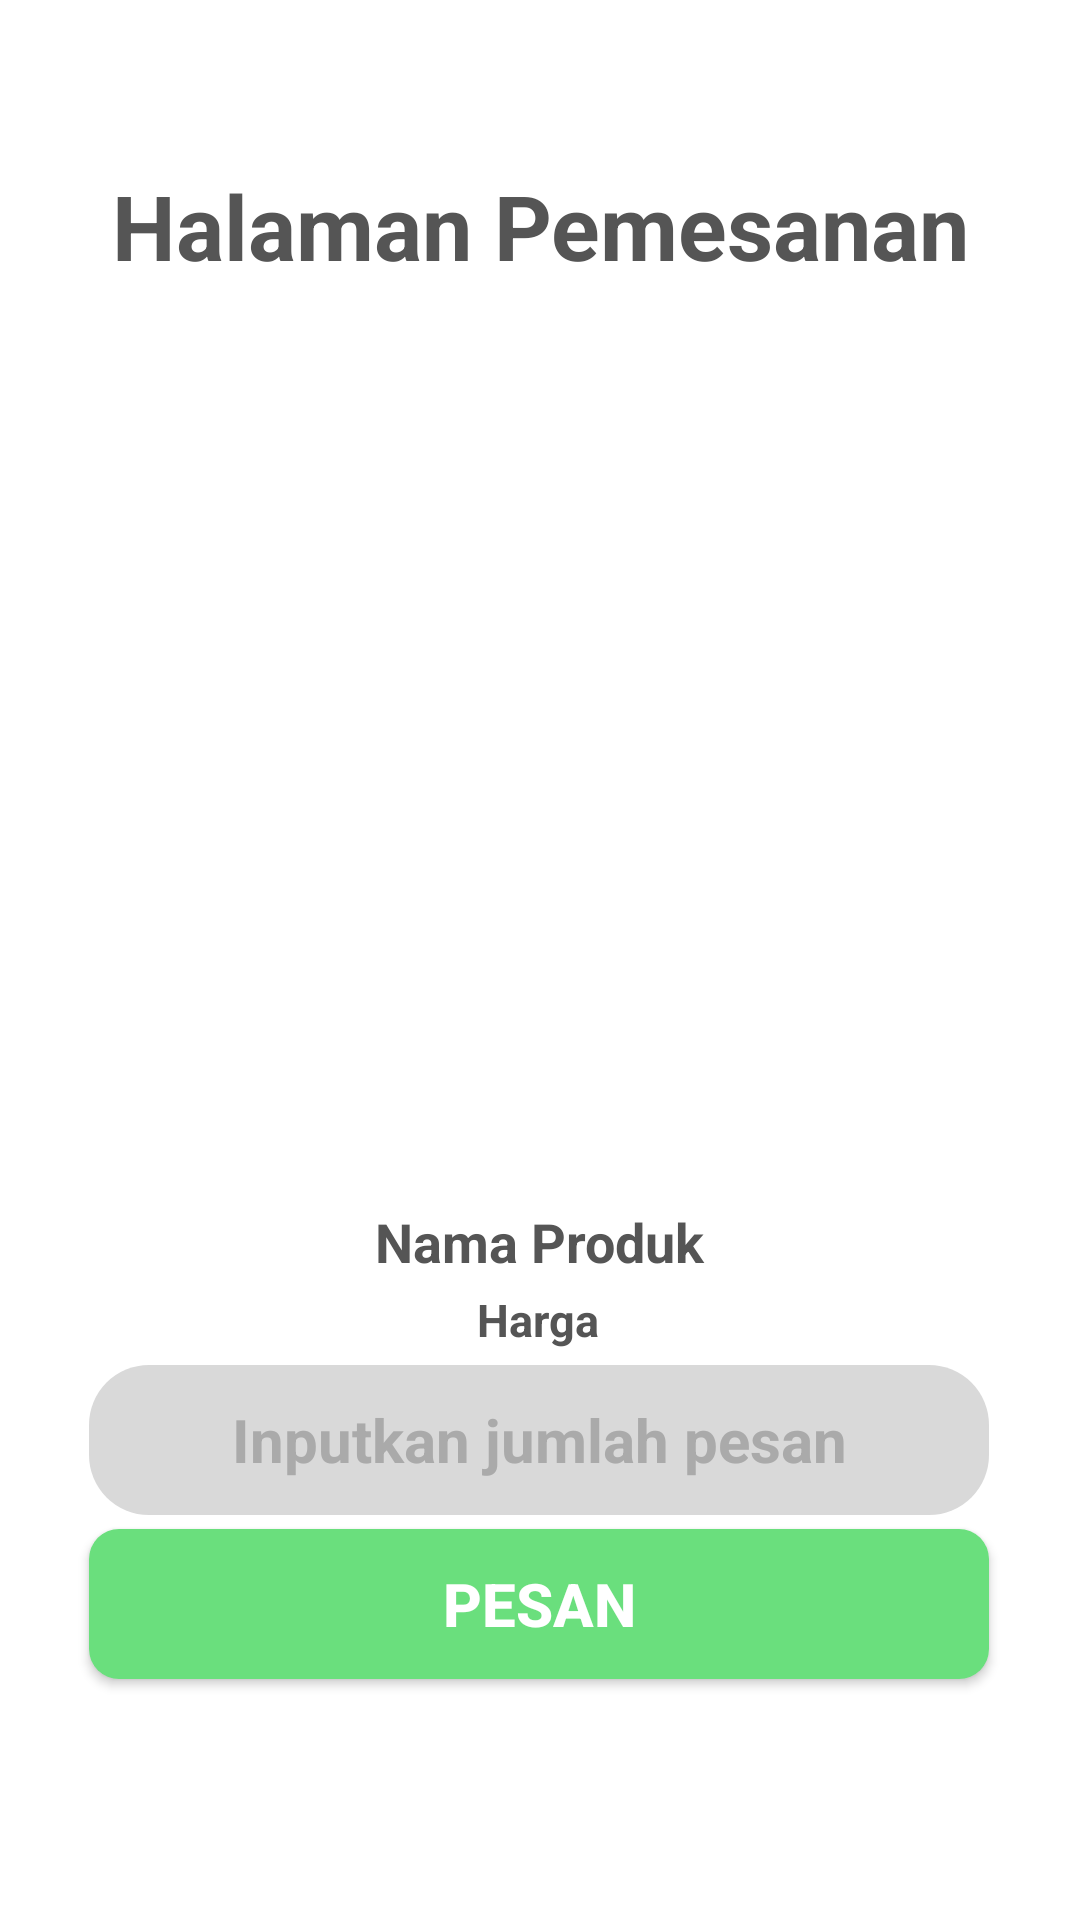

The Android layout XML behind this screen, and the referenced resources:
<!-- AndroidManifest.xml: application theme Theme.AppCompat.NoActionBar -->
<!-- res/layout/detil_produk.xml -->
<?xml version="1.0" encoding="utf-8"?>
<androidx.constraintlayout.widget.ConstraintLayout
    xmlns:app="http://schemas.android.com/apk/res-auto"
    xmlns:android="http://schemas.android.com/apk/res/android"
    android:layout_width="match_parent"
    android:layout_height="match_parent"
    android:background="@color/white">

    <ImageView
        android:id="@+id/header"
        android:layout_width="411dp"
        android:layout_height="50dp"
        android:foreground="@drawable/headerback"
        app:layout_constraintBottom_toBottomOf="parent"
        app:layout_constraintEnd_toEndOf="parent"
        app:layout_constraintHorizontal_bias="0.0"
        app:layout_constraintStart_toStartOf="parent"
        app:layout_constraintTop_toTopOf="parent"
        app:layout_constraintVertical_bias="0.019" />

    <ImageView
        android:layout_width="411dp"
        android:layout_height="45dp"
        android:foreground="@drawable/headerfront"
        app:layout_constraintBottom_toBottomOf="parent"
        app:layout_constraintEnd_toEndOf="parent"
        app:layout_constraintHorizontal_bias="0.0"
        app:layout_constraintStart_toStartOf="parent"
        app:layout_constraintTop_toTopOf="parent"
        app:layout_constraintVertical_bias="0.0" />

    <TextView
        android:id="@+id/textView"
        android:layout_width="350dp"
        android:layout_height="48dp"
        android:text="Halaman Pemesanan"
        android:textAlignment="center"
        android:textColor="@color/darkgrey"
        android:textSize="30dp"
        android:textStyle="bold"
        app:layout_constraintBottom_toBottomOf="parent"
        app:layout_constraintEnd_toEndOf="parent"
        app:layout_constraintHorizontal_bias="0.491"
        app:layout_constraintStart_toStartOf="parent"
        app:layout_constraintTop_toTopOf="parent"
        app:layout_constraintVertical_bias="0.093" />

    <ImageView
        android:id="@+id/foto_detil"
        android:layout_width="380dp"
        android:layout_height="380dp"
        android:layout_margin="16dp"
        android:layout_marginTop="10dp"
        android:layout_weight="70"
        android:scaleType="centerCrop"
        android:src="@drawable/ic_launcher_background"
        app:layout_constraintBottom_toBottomOf="parent"
        app:layout_constraintEnd_toEndOf="parent"
        app:layout_constraintHorizontal_bias="0.36"
        app:layout_constraintStart_toStartOf="parent"
        app:layout_constraintTop_toTopOf="parent"
        app:layout_constraintVertical_bias="0.267" />

    <TextView
        android:id="@+id/nama_detil_produk"
        android:layout_width="wrap_content"
        android:layout_height="wrap_content"
        android:layout_gravity="center"
        android:layout_marginTop="16dp"
        android:text="@string/namaProduk"
        android:textColor="@color/darkgrey"
        android:textSize="18sp"
        android:textStyle="bold"
        app:layout_constraintBottom_toBottomOf="parent"
        app:layout_constraintEnd_toEndOf="parent"
        app:layout_constraintStart_toStartOf="parent"
        app:layout_constraintTop_toTopOf="parent"
        app:layout_constraintVertical_bias="0.643" />

    <TextView
        android:id="@+id/harga_detil_produk"
        android:layout_width="wrap_content"
        android:layout_height="wrap_content"
        android:layout_gravity="center"
        android:layout_marginTop="16dp"
        android:text="@string/harga"
        android:textColor="@color/darkgrey"
        android:textSize="15sp"
        android:textStyle="bold"
        app:layout_constraintBottom_toBottomOf="parent"
        app:layout_constraintEnd_toEndOf="parent"
        app:layout_constraintHorizontal_bias="0.498"
        app:layout_constraintStart_toStartOf="parent"
        app:layout_constraintTop_toTopOf="parent"
        app:layout_constraintVertical_bias="0.685" />

    <EditText
        android:id="@+id/edt_pesan"
        android:layout_width="300dp"
        android:layout_height="50dp"
        android:background="@drawable/textbox_grey"
        android:hint="Inputkan jumlah pesan"
        android:textAlignment="center"
        android:textColor="@color/greyfont"
        android:textColorHint="@color/greyfont"
        android:textSize="20dp"
        android:textStyle="bold"
        app:layout_constraintBottom_toBottomOf="parent"
        app:layout_constraintEnd_toEndOf="parent"
        app:layout_constraintHorizontal_bias="0.495"
        app:layout_constraintStart_toStartOf="parent"
        app:layout_constraintTop_toTopOf="parent"
        app:layout_constraintVertical_bias="0.771" />

    <Button
        android:id="@+id/btn_pesan"
        android:layout_width="300dp"
        android:layout_height="50dp"
        android:background="@drawable/button_green"
        android:text="Pesan"
        android:textAlignment="center"
        android:textColor="@color/white"
        android:textSize="20dp"
        android:textStyle="bold"
        app:layout_constraintBottom_toBottomOf="parent"
        app:layout_constraintEnd_toEndOf="parent"
        app:layout_constraintHorizontal_bias="0.495"
        app:layout_constraintStart_toStartOf="parent"
        app:layout_constraintTop_toTopOf="parent"
        app:layout_constraintVertical_bias="0.864" />

    <TextView
        android:id="@+id/total_detil_produk"
        android:layout_width="wrap_content"
        android:layout_height="wrap_content"
        android:layout_gravity="center"
        android:layout_marginTop="16dp"
        android:text=""
        android:textColor="@color/darkgrey"
        android:textSize="15sp"
        android:textStyle="bold"
        app:layout_constraintBottom_toBottomOf="parent"
        app:layout_constraintEnd_toEndOf="parent"
        app:layout_constraintHorizontal_bias="0.498"
        app:layout_constraintStart_toStartOf="parent"
        app:layout_constraintTop_toTopOf="parent"
        app:layout_constraintVertical_bias="0.912" />
</androidx.constraintlayout.widget.ConstraintLayout>
<!-- resources referenced by this layout -->
<resources>
  <color name="darkgrey">#555555</color>
  <color name="greyfont">#AAAAAA</color>
  <color name="white">#FFFFFFFF</color>
  <!-- drawable button_green (drawable) -->
  <?xml version="1.0" encoding="utf-8"?>
  <shape xmlns:android="http://schemas.android.com/apk/res/android"
      android:shape="rectangle">
      <solid android:color="@color/green"></solid>
      <size
          android:height="30dp"
          android:width="120dp"/>
      <corners
          android:topLeftRadius="10dp"
          android:topRightRadius="10dp"
          android:bottomLeftRadius="10dp"
          android:bottomRightRadius="10dp"/>
  </shape>
  <!-- drawable headerback (drawable) -->
  <?xml version="1.0" encoding="utf-8"?>
  <shape xmlns:android="http://schemas.android.com/apk/res/android"
      android:shape="rectangle">
      <solid android:color="@color/cyan"></solid>
      <size
          android:height="80dp"
          android:width="100dp"/>
  </shape>
  <!-- drawable headerfront (drawable) -->
  <?xml version="1.0" encoding="utf-8"?>
  <shape xmlns:android="http://schemas.android.com/apk/res/android"
      android:shape="rectangle">
      <solid android:color="@color/bg"></solid>
      <size
          android:height="50dp"
          android:width="100dp"/>
      <corners
          android:bottomLeftRadius="20dp"
          android:bottomRightRadius="20dp"/>
  </shape>
  <!-- drawable textbox_grey (drawable) -->
  <?xml version="1.0" encoding="utf-8"?>
  <shape xmlns:android="http://schemas.android.com/apk/res/android"
      android:shape="rectangle">
      <solid android:color="@color/grey"></solid>
      <size
          android:height="30dp"
          android:width="120dp"/>
      <corners
          android:topLeftRadius="20dp"
          android:topRightRadius="20dp"
          android:bottomLeftRadius="20dp"
          android:bottomRightRadius="20dp"/>
  </shape>
  <string name="harga">Harga</string>
  <string name="namaProduk">Nama Produk</string>
  <color name="green">#6ADF7D</color>w
  <color name="cyan">#7DD8FF</color>
  <color name="bg">#5775DF</color>
  <color name="grey">#D9D9D9</color>
</resources>
